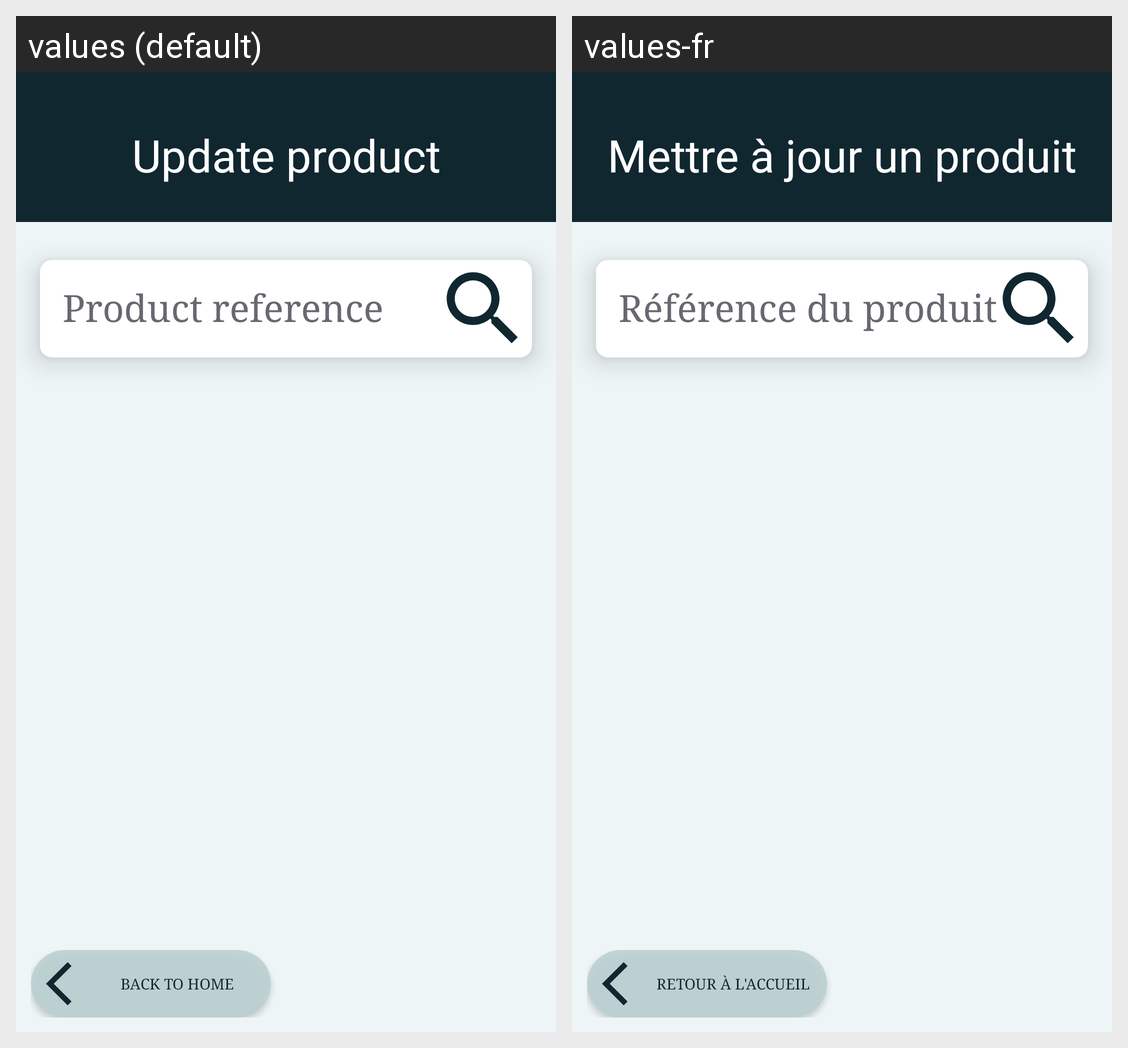

Here is an Android app screen in its default locale and in the app's own translations. Write out the translated-string differences for the strings that appear on this screen.
Android screen res/layout/activity_update_product.xml rendered under 2 locales, left to right: values (default), values-fr. Device: Nexus 5 (rendered at 1080×1920; each locale shown at half size, 540×960, under a caption strip naming it); theme Theme.GestProd.
Strings drawn on this screen, with the default value and each locale's value (text and hints the layout hard-codes, and strings that could not be matched under every locale, appear in the picture but are not listed):

update_product_activity_title
  values: Update product
  values-fr: Mettre à jour un produit

et_reference_hint
  values: Product reference
  values-fr: Référence du produit

back_to_home
  values: Back to Home
  values-fr: Retour à l'accueil
